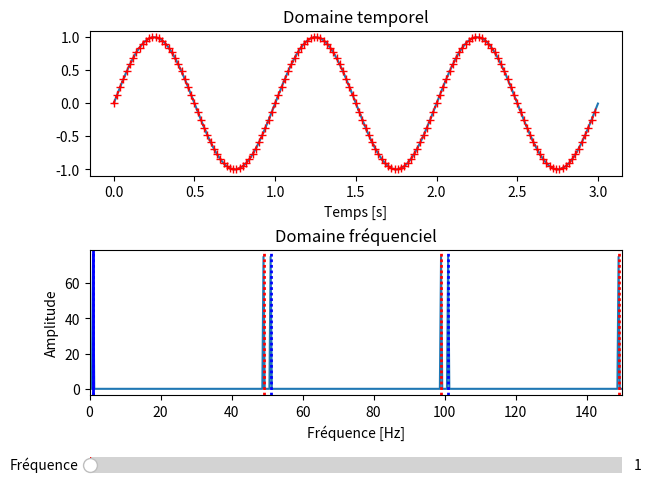

Python code for this plot: (Note: this script raises an exception after producing the figure.)
# -*- coding: utf-8 -*-
"""
Shows aliasing effect with discrete fourier transform on a signal.

"""


import numpy as np
import matplotlib.pyplot as plt
from matplotlib.gridspec import GridSpec
from matplotlib.widgets import Slider
from matplotlib.animation import FuncAnimation, FFMpegWriter


def compute_dft(fs, duree, sig):
    """Compute a dft manually with 3 periods."""
    freqs = np.arange(0, 3*fs, 1/duree)
    tf = np.zeros(freqs.shape, dtype=np.complex64)
    N = len(sig)
    idxs = np.arange(0, N)
    for k, f in enumerate(freqs):
        tf[k] = np.sum(sig * np.exp(-1j*2*np.pi*k*idxs/N))
    return freqs, tf


class Aliasing_Window():
    """Represents an analogic signal, its sampling and DFT."""

    def __init__(self):
        self.fs = 50
        self.freq = 1
        self.duree = 3
        self.f_min = 1
        self.f_max = 150
        self.fig = plt.figure(constrained_layout=True)
        self.gs = GridSpec(3, 1, figure=self.fig,
                           height_ratios=(0.45, 0.45, 0.1))
        self.td = self.fig.add_subplot(self.gs[0, :])
        self.fd = self.fig.add_subplot(self.gs[1, :])
        self.freq_in = self.fig.add_subplot(self.gs[2, :])
        self.init_sliders()
        self.init_time_domain()
        self.init_freq_domain()

    def update(self, freq):
        """Recompute signal and DFT with new frequency."""
        self.freq = freq
        self.td.clear()
        self.fd.clear()
        self.init_time_domain()
        self.init_freq_domain()

    def init_sliders(self):
        """Initialize the slider for frequency."""
        def get_update():
            return self.update

        self.freq_slider = Slider(ax=self.freq_in, label='Fréquence',
                                  valmin=self.f_min, valmax=self.f_max,
                                  valinit=self.freq, valstep=1)
        self.freq_slider.on_changed(get_update())

    def init_time_domain(self):
        """Plot the time domain signals."""
        an_t = np.arange(0, self.duree, 1/(10*self.f_max))
        an_sig = np.sin(2*np.pi*self.freq*an_t)
        t, sig = self.gen_sig()
        self.td.plot(an_t, an_sig)
        self.td.plot(t, sig, 'r+:')
        self.td.set_title("Domaine temporel")
        self.td.set_xlabel('Temps [s]')

    def gen_sig(self):
        """Generate sampled signal."""
        t = np.arange(0, self.duree, 1/self.fs)
        sig = np.sin(2*np.pi*self.freq*t)
        return t, sig

    def init_freq_domain(self):
        """Plot the frequency domain signal (DFT)."""
        _, sig = self.gen_sig()
        freqs, tf = compute_dft(self.fs, self.duree, sig)
        self.fd.plot(freqs, abs(tf))
        dashes = (1, 1)
        width = 2
        for idx in range(4):
            self.fd.axvline((idx-1)*self.fs + self.freq,
                            color='b', dashes=dashes, linewidth=width)
            self.fd.axvline(-self.freq + (idx+1)*self.fs,
                            color='r', dashes=dashes, linewidth=width)
        self.fd.axvline(self.freq, color='b', linewidth=width)
        fill_idxs = np.arange(0, len(sig))
        self.fd.fill_between(freqs[fill_idxs], abs(tf[fill_idxs]), 0)
        self.fd.set_xlim(0, 3*self.fs)
        self.fd.set_title('Domaine fréquenciel')
        self.fd.set_xlabel('Fréquence [Hz]')
        self.fd.set_ylabel('Amplitude')

    def animation_update(self, freq):
        """Change frequency signal plots and slider."""
        self.freq_slider.set_val(freq)

    def animate(self, filename, fps):
        """Animate the plot."""
        def get_animation_update():
            return self.animation_update

        an = FuncAnimation(self.fig, get_animation_update(),
                           frames=np.linspace(self.f_min, self.f_max))
        an.save(filename, writer=FFMpegWriter(fps=fps, codec='gif'))


if __name__ == '__main__':
    fig = Aliasing_Window()
    fig.animate('aliasing.gif', 5)
